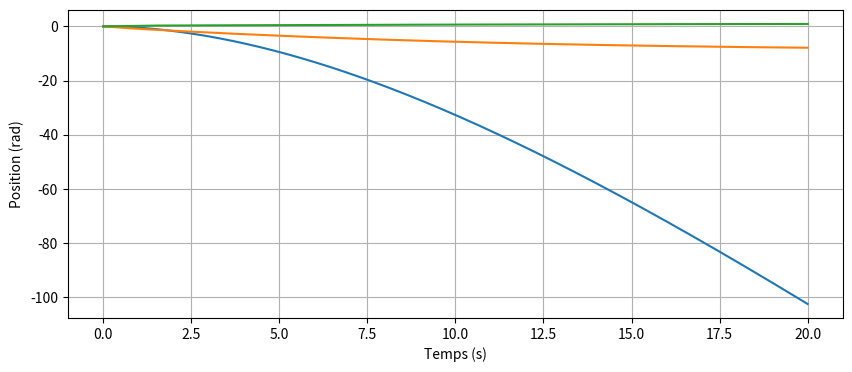

Source code (Python):
from scipy.integrate import odeint
import numpy as np
import matplotlib.pyplot as plt

T_r = 3
k = 1
r = 1
m = 1
g = 1
R = 1
L = 1

def R_nonlinear(t):
    return R + 8*(1 - np.exp(-t/T_r))

t = np.arange(0, 20, 1e-3)

# this one could be any other function of time
def u_t(t):
    return 0

def f(x, t):
    dx_dt = [0, 0, 0]
    dx_dt[0] = x[1]
    dx_dt[1] = k/(r*m)*x[2]-g
    dx_dt[2] = -R_nonlinear(t)/L*x[2] - k/r*x[1] + 1/L*u_t(t)
    return dx_dt

# y0 is our initial state
s = odeint(f, y0=[0, 0, 0], t=t)

# s is a Nx3 matrix with N timesteps
plt.figure(figsize=(10,4))
plt.plot(t,s)
#plt.fill_between(DistCum,theta_vals_int,alpha=0.1)
plt.ylabel("Position (rad)")
plt.xlabel("Temps (s)")
plt.grid()
plt.show()